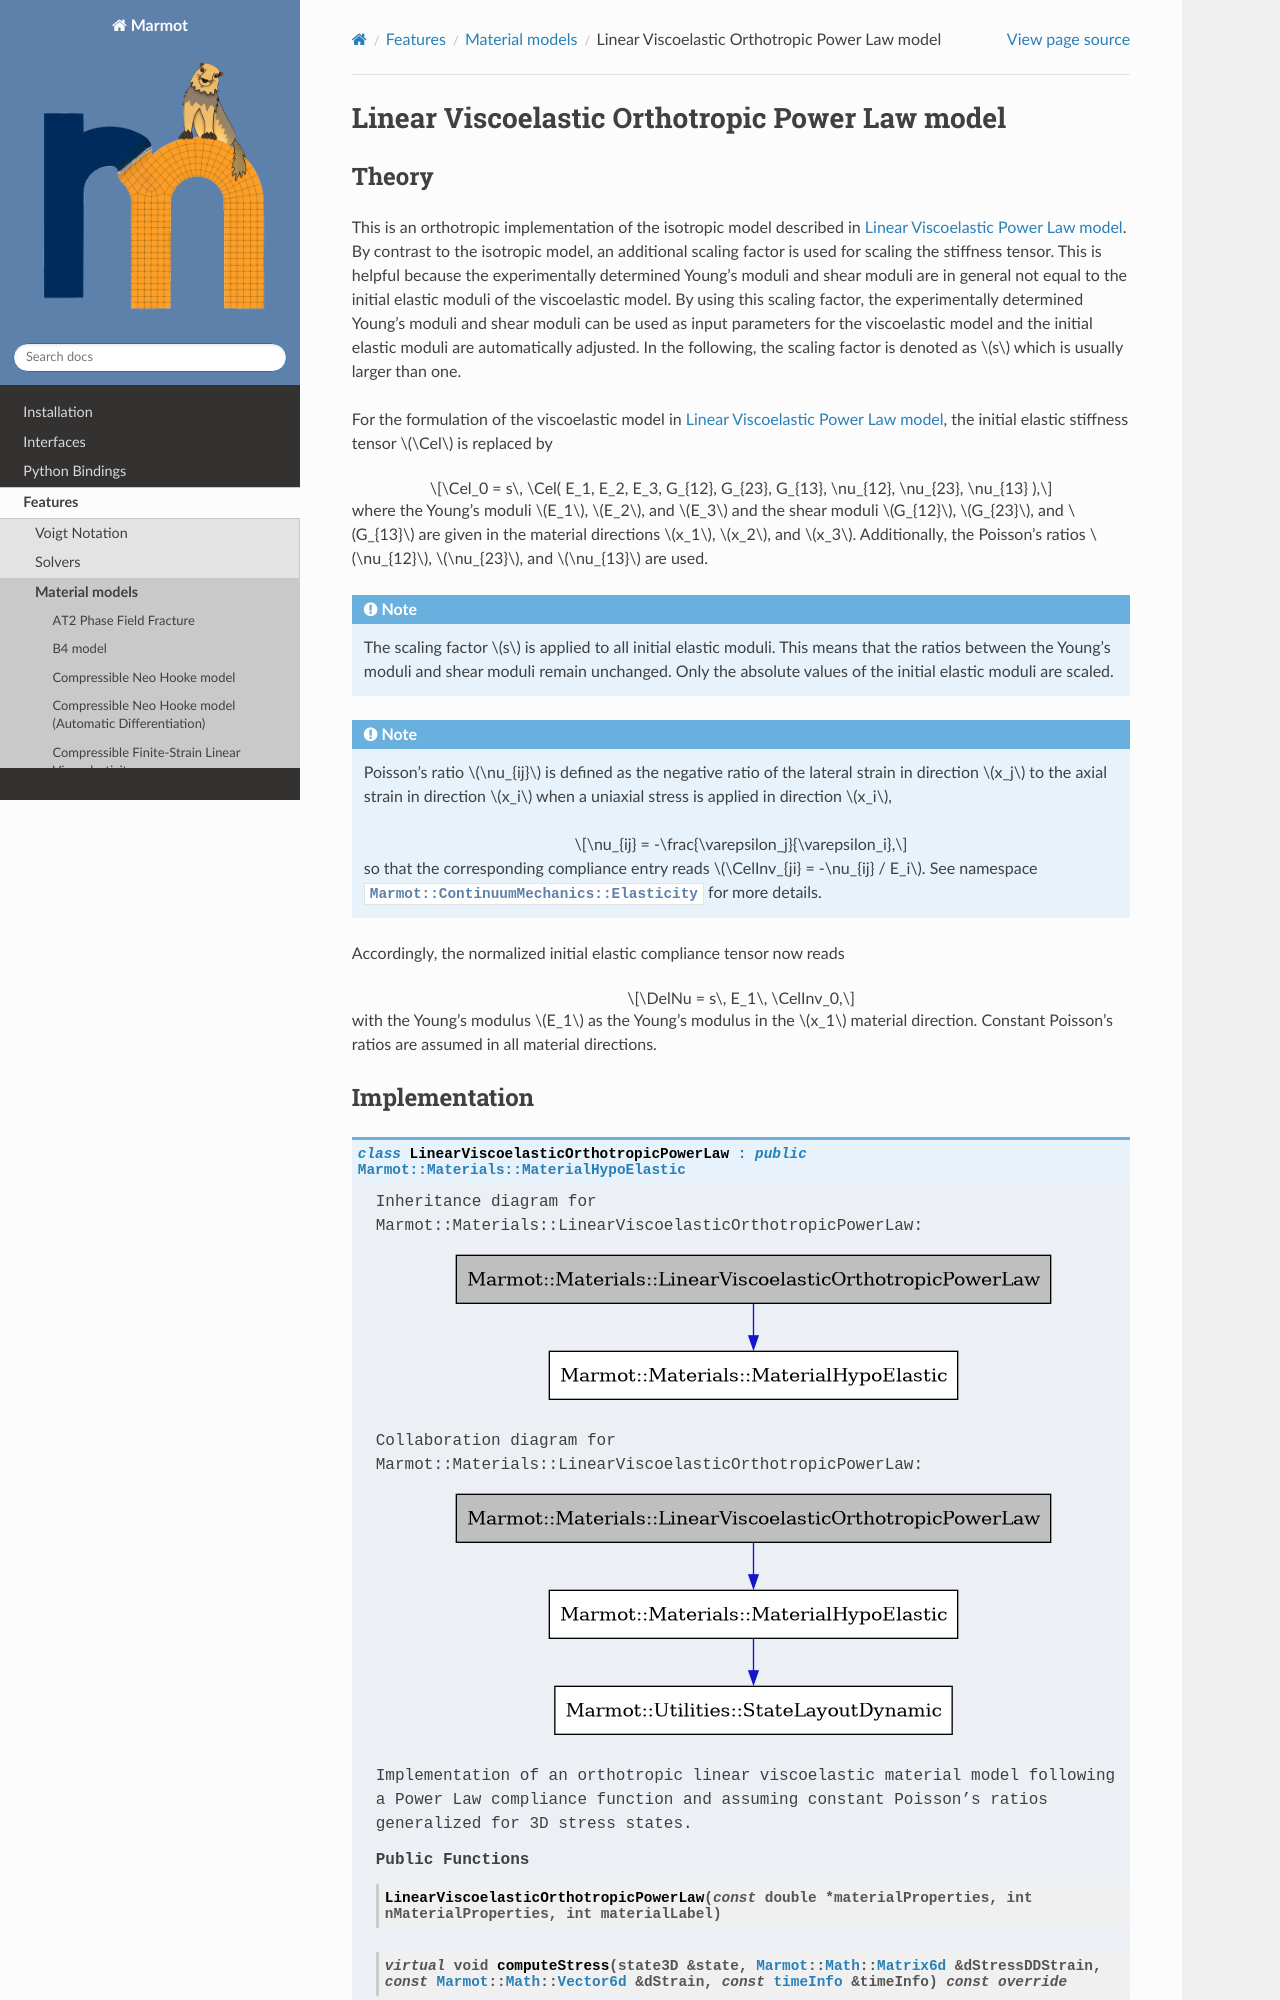

repository: konstantinbasche/Marmot · page: pages/features/linearviscoelasticorthotropicpowerlaw.html · generator: sphinx

Linear Viscoelastic Orthotropic Power Law model
===============================================

Theory
------

This is an orthotropic implementation of the isotropic model described in :ref:`linearviscoelasticpowerlaw`.
By contrast to the isotropic model, an additional scaling factor is used for scaling the stiffness tensor.
This is helpful because the experimentally determined Young's moduli and shear moduli
are in general not equal to the initial elastic moduli of the viscoelastic model.
By using this scaling factor, the experimentally determined Young's moduli and shear moduli
can be used as input parameters for the viscoelastic model and the initial elastic moduli
are automatically adjusted.
In the following, the scaling factor is denoted as :math:`s` which is usually larger than one.
